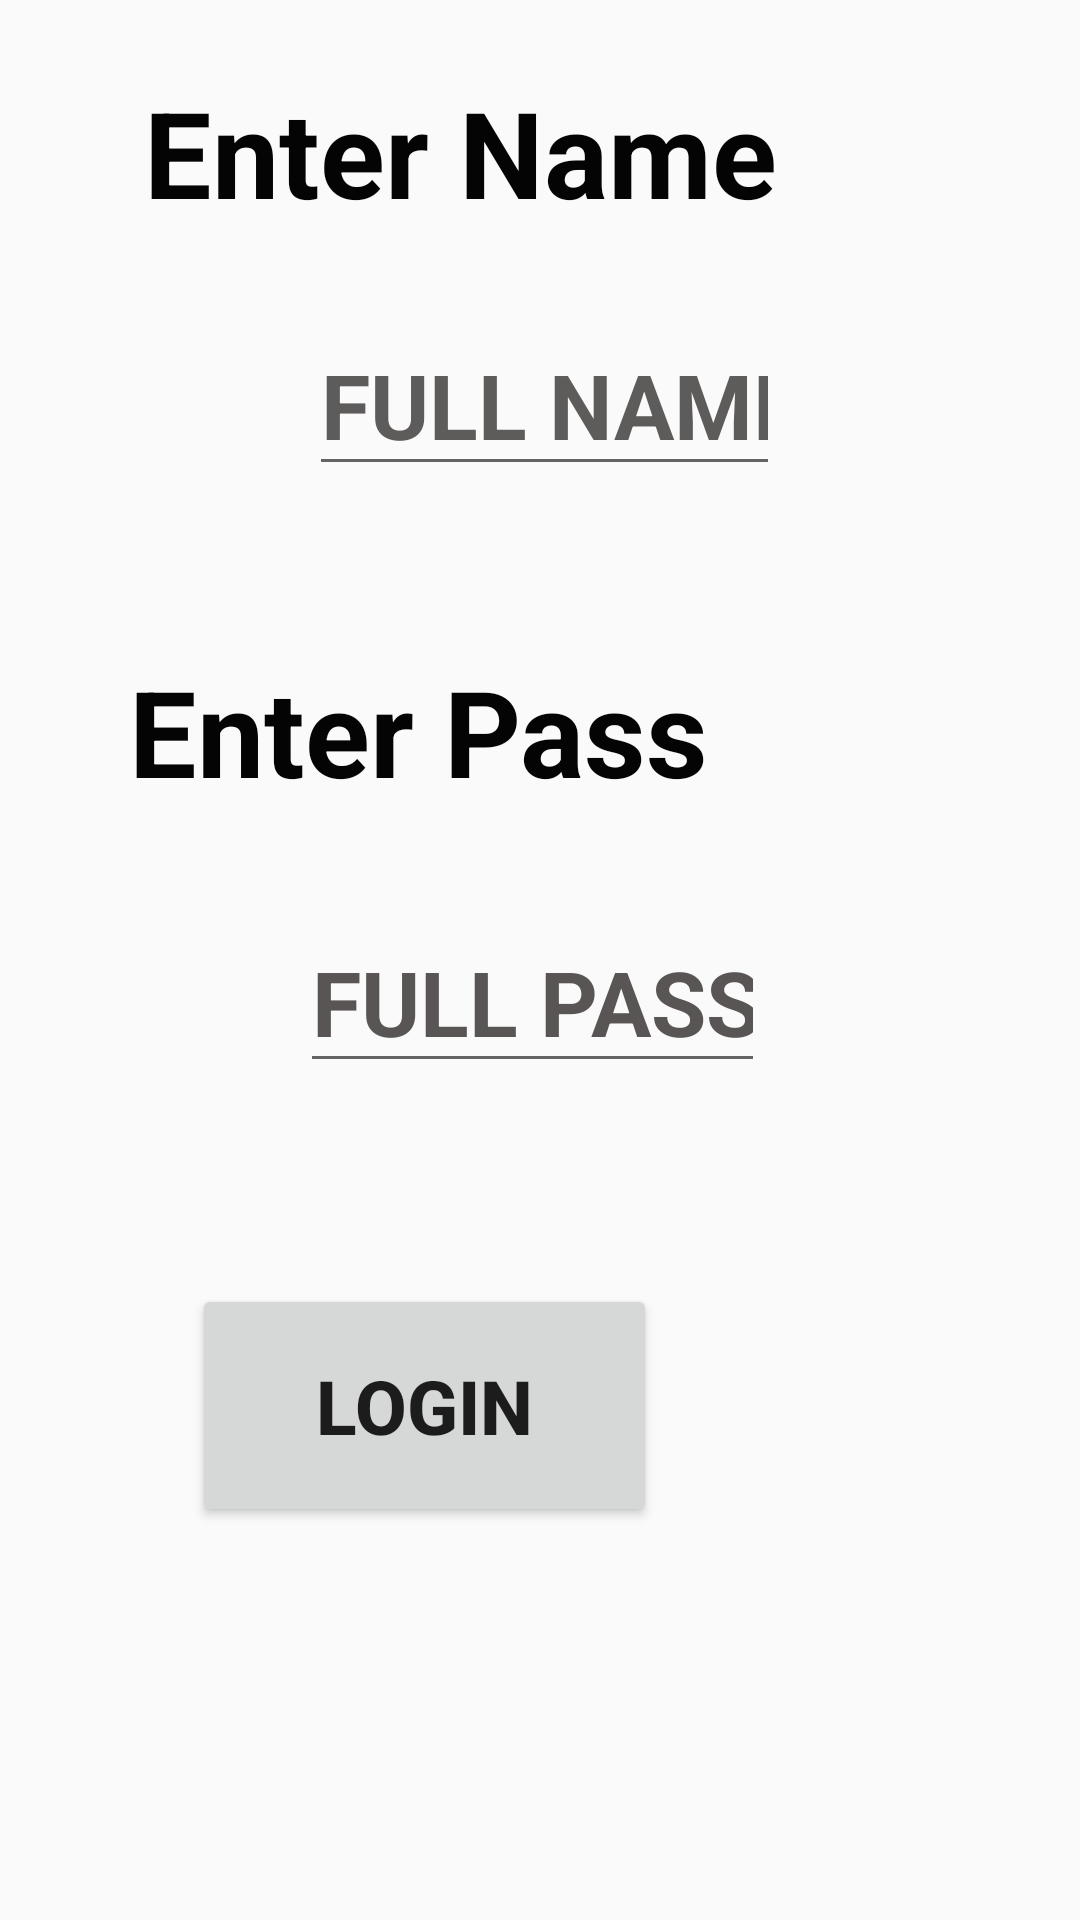

Here is an Android app screen rendered from its layout file. Give the layout XML and the strings, colors and styles it references.
<!-- AndroidManifest.xml: application theme Theme.First_Andriod_Application -->
<!-- res/layout/activity_main3.xml -->
<?xml version="1.0" encoding="utf-8"?>
<RelativeLayout xmlns:android="http://schemas.android.com/apk/res/android"
    xmlns:app="http://schemas.android.com/apk/res-auto"
    xmlns:tools="http://schemas.android.com/tools"
    android:layout_width="match_parent"
    android:layout_height="match_parent"
    tools:context=".MainActivity3">


    <EditText
        android:id="@+id/editTextTextPersonName"
        android:layout_width="207dp"
        android:layout_height="wrap_content"
        android:layout_alignParentStart="true"
        android:layout_alignParentEnd="true"
        android:layout_alignParentBottom="true"
        android:layout_marginStart="103dp"
        android:layout_marginEnd="100dp"
        android:layout_marginBottom="478dp"
        android:ems="10"
        android:inputType="textPersonName"
        android:text="FULL NAME"
        android:textColor="#5E5B5B"
        android:textSize="30dp"
        android:textStyle="bold"
        tools:layout_editor_absoluteX="90dp"
        tools:layout_editor_absoluteY="142dp" />

    <EditText
        android:id="@+id/editTextTextPersonName2"
        android:layout_width="207dp"
        android:layout_height="wrap_content"
        android:layout_alignParentStart="true"
        android:layout_alignParentEnd="true"
        android:layout_alignParentBottom="true"
        android:layout_marginStart="100dp"
        android:layout_marginEnd="105dp"
        android:layout_marginBottom="279dp"
        android:ems="10"
        android:inputType="textPersonName"
        android:text="FULL PASS"
        android:textColor="#595555"
        android:textSize="30dp"
        android:textStyle="bold"
        tools:layout_editor_absoluteX="90dp"
        tools:layout_editor_absoluteY="142dp" />

    <Button
        android:id="@+id/button"
        android:layout_width="155dp"
        android:layout_height="81dp"
        android:layout_alignParentEnd="true"
        android:layout_alignParentBottom="true"
        android:layout_marginEnd="141dp"
        android:layout_marginBottom="131dp"
        android:textSize="25dp"
        android:textStyle="bold"
        android:text="LOGIN" />

    <TextView
        android:id="@+id/textView6"
        android:layout_width="236dp"
        android:layout_height="64dp"
        android:layout_alignParentEnd="true"
        android:layout_alignParentBottom="true"
        android:layout_marginEnd="76dp"
        android:layout_marginBottom="552dp"
        android:text="Enter Name"
        android:textColor="#040404"
        android:textSize="40dp"
        android:textStyle="bold" />

    <TextView
        android:id="@+id/textView7"
        android:layout_width="236dp"
        android:layout_height="64dp"
        android:layout_alignParentEnd="true"
        android:layout_alignParentBottom="true"
        android:layout_marginEnd="81dp"
        android:layout_marginBottom="359dp"
        android:text="Enter Pass"
        android:textColor="#040404"
        android:textSize="40dp"
        android:textStyle="bold" />

</RelativeLayout>
<!-- resources referenced by this layout -->
<resources>
  <style name="Theme.First_Andriod_Application" parent="Theme.AppCompat.Light.DarkActionBar">
          
          <item name="colorPrimary">@color/purple_500</item>
          <item name="colorPrimaryDark">@color/purple_700</item>
          <item name="colorAccent">@color/teal_200</item>
          
      </style>
  <!-- not gathered from this repository: default colours our renderer supplied (Android Studio template values) -->
  <color name="purple_500">#FF6200EE</color>
  <color name="purple_700">#FF3700B3</color>
  <color name="teal_200">#FF03DAC5</color>
</resources>
